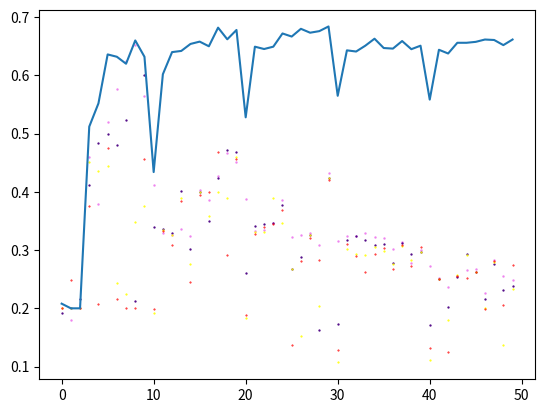

This chart was generated by the following Python code:
import matplotlib.pyplot as plt

ls = [[0.2080, [0.2000, 0.1920, 0.2000, 0.2000, 0.2000]], [0.2000, [0.1800, 0.2000, 0.2000, 0.2480, 0.2000]], [0.2000, [0.2000, 0.2160, 0.2000, 0.2000, 0.1920]], [0.5120, [0.4600, 0.4120, 0.4520, 0.3760, 0.3320]], [0.5520, [0.3800, 0.4840, 0.4360, 0.2080, 0.3360]], [0.6360, [0.5200, 0.5000, 0.4440, 0.4760, 0.3800]], [0.6320, [0.5760, 0.4800, 0.2440, 0.2160, 0.2720]], [0.6200, [0.6240, 0.5240, 0.2240, 0.2000, 0.2040]], [0.6600, [0.6520, 0.2120, 0.3480, 0.2000, 0.2120]], [0.6320, [0.5640, 0.6000, 0.3760, 0.4560, 0.4280]], [0.4340, [0.4120, 0.3400, 0.1920, 0.1980, 0.1660]], [0.6020, [0.3300, 0.3360, 0.3340, 0.3320, 0.3340]], [0.6400, [0.3260, 0.3300, 0.3260, 0.3080, 0.2620]], [0.6420, [0.3360, 0.4020, 0.3900, 0.3840, 0.3880]], [0.6540, [0.3240, 0.3020, 0.2760, 0.2460, 0.2460]], [0.6580, [0.4040, 0.4000, 0.4000, 0.3940, 0.4180]], [0.6500, [0.3860, 0.3500, 0.3580, 0.4000, 0.3840]], [0.6820, [0.4280, 0.4240, 0.4000, 0.4680, 0.4460]], [0.6620, [0.4660, 0.4720, 0.3900, 0.2920, 0.2880]], [0.6780, [0.4520, 0.4680, 0.4600, 0.4560, 0.4640]], [0.5280, [0.3880, 0.2613, 0.1827, 0.1880, 0.0787]], [0.6493, [0.3320, 0.3413, 0.3307, 0.3280, 0.3333]], [0.6453, [0.3347, 0.3440, 0.3307, 0.3400, 0.3160]], [0.6493, [0.3467, 0.3467, 0.3893, 0.3453, 0.3440]], [0.6720, [0.3867, 0.3773, 0.3467, 0.3693, 0.3893]], [0.6667, [0.3227, 0.2667, 0.2680, 0.1373, 0.1053]], [0.6800, [0.3253, 0.2880, 0.1533, 0.2813, 0.2480]], [0.6733, [0.3293, 0.3253, 0.3253, 0.3213, 0.2960]], [0.6760, [0.3080, 0.1627, 0.2040, 0.2827, 0.2227]], [0.6840, [0.4320, 0.4240, 0.4240, 0.4200, 0.4200]], [0.5650, [0.3160, 0.1730, 0.1070, 0.1280, 0.0830]], [0.6430, [0.3240, 0.3180, 0.3020, 0.3100, 0.3060]], [0.6410, [0.3240, 0.3250, 0.2940, 0.2900, 0.2300]], [0.6510, [0.3300, 0.3170, 0.2910, 0.2620, 0.2570]], [0.6630, [0.3220, 0.3090, 0.3060, 0.2940, 0.2320]], [0.6470, [0.3200, 0.3100, 0.2980, 0.3030, 0.2840]], [0.6460, [0.3020, 0.2770, 0.2760, 0.2680, 0.2520]], [0.6590, [0.3140, 0.3130, 0.3070, 0.3090, 0.2810]], [0.6450, [0.2780, 0.2930, 0.2830, 0.2720, 0.2950]], [0.6510, [0.3010, 0.2960, 0.2960, 0.3060, 0.3140]], [0.5584, [0.2720, 0.1720, 0.1112, 0.1320, 0.1280]], [0.6440, [0.2520, 0.2496, 0.2496, 0.2512, 0.2512]], [0.6376, [0.2368, 0.2024, 0.1808, 0.1248, 0.1880]], [0.6560, [0.2560, 0.2536, 0.2568, 0.2552, 0.2392]], [0.6560, [0.2664, 0.2936, 0.2912, 0.2528, 0.2496]], [0.6576, [0.2680, 0.2616, 0.2616, 0.2616, 0.2600]], [0.6616, [0.2264, 0.2152, 0.2000, 0.1984, 0.1304]], [0.6608, [0.2824, 0.2760, 0.2792, 0.2816, 0.2808]], [0.6520, [0.2552, 0.2312, 0.1376, 0.2064, 0.1736]], [0.6616, [0.2488, 0.2384, 0.2328, 0.2744, 0.2752]]]
# ls = [[0.2080, [0.2320, 0.2000, 0.1920, 0.2000, 0.2000]], [0.2000, [0.2000, 0.1800, 0.2000, 0.2000, 0.2480]], [0.2000, [0.2000, 0.2000, 0.2160, 0.2000, 0.2000]], [0.5120, [0.5040, 0.4600, 0.4120, 0.4520, 0.3760]], [0.5520, [0.5480, 0.3800, 0.4840, 0.4360, 0.2080]], [0.6360, [0.6120, 0.5200, 0.5000, 0.4440, 0.4760]], [0.6320, [0.6280, 0.5760, 0.4800, 0.2440, 0.2160]], [0.6200, [0.6160, 0.6240, 0.5240, 0.2240, 0.2000]], [0.6600, [0.6600, 0.6520, 0.2120, 0.3480, 0.2000]], [0.6320, [0.6440, 0.5640, 0.6000, 0.3760, 0.4560]], [0.4340, [0.4320, 0.4120, 0.3400, 0.1920, 0.1980]], [0.6020, [0.6020, 0.3300, 0.3360, 0.3340, 0.3320]], [0.6400, [0.6300, 0.3260, 0.3300, 0.3260, 0.3080]], [0.6420, [0.6460, 0.3360, 0.4020, 0.3900, 0.3840]], [0.6540, [0.6560, 0.3240, 0.3020, 0.2760, 0.2460]], [0.6580, [0.6620, 0.4040, 0.4000, 0.4000, 0.3940]], [0.6500, [0.6540, 0.3860, 0.3500, 0.3580, 0.4000]], [0.6820, [0.6800, 0.4280, 0.4240, 0.4000, 0.4680]], [0.6620, [0.6620, 0.4660, 0.4720, 0.3900, 0.2920]], [0.6780, [0.6740, 0.4520, 0.4680, 0.4600, 0.4560]], [0.5280, [0.5267, 0.3880, 0.2613, 0.1827, 0.1880]], [0.6493, [0.6427, 0.3320, 0.3413, 0.3307, 0.3280]], [0.6453, [0.6493, 0.3347, 0.3440, 0.3307, 0.3400]], [0.6493, [0.6467, 0.3467, 0.3467, 0.3893, 0.3453]], [0.6720, [0.6760, 0.3867, 0.3773, 0.3467, 0.3693]], [0.6667, [0.6680, 0.3227, 0.2667, 0.2680, 0.1373]], [0.6800, [0.6760, 0.3253, 0.2880, 0.1533, 0.2813]], [0.6733, [0.6787, 0.3293, 0.3253, 0.3253, 0.3213]], [0.6760, [0.6813, 0.3080, 0.1627, 0.2040, 0.2827]], [0.6840, [0.6787, 0.4320, 0.4240, 0.4240, 0.4200]], [0.5650, [0.5730, 0.3160, 0.1730, 0.1070, 0.1280]], [0.6430, [0.6430, 0.3240, 0.3180, 0.3020, 0.3100]], [0.6410, [0.6430, 0.3240, 0.3250, 0.2940, 0.2900]], [0.6510, [0.6580, 0.3300, 0.3170, 0.2910, 0.2620]], [0.6630, [0.6640, 0.3220, 0.3090, 0.3060, 0.2940]], [0.6470, [0.6520, 0.3200, 0.3100, 0.2980, 0.3030]], [0.6460, [0.6490, 0.3020, 0.2770, 0.2760, 0.2680]], [0.6590, [0.6600, 0.3140, 0.3130, 0.3070, 0.3090]], [0.6450, [0.6460, 0.2780, 0.2930, 0.2830, 0.2720]], [0.6510, [0.6510, 0.3010, 0.2960, 0.2960, 0.3060]], [0.5584, [0.5608, 0.2720, 0.1720, 0.1112, 0.1320]], [0.6440, [0.6432, 0.2520, 0.2496, 0.2496, 0.2512]], [0.6376, [0.6360, 0.2368, 0.2024, 0.1808, 0.1248]], [0.6560, [0.6560, 0.2560, 0.2536, 0.2568, 0.2552]], [0.6560, [0.6552, 0.2664, 0.2936, 0.2912, 0.2528]], [0.6576, [0.6600, 0.2680, 0.2616, 0.2616, 0.2616]], [0.6616, [0.6576, 0.2264, 0.2152, 0.2000, 0.1984]], [0.6608, [0.6592, 0.2824, 0.2760, 0.2792, 0.2816]], [0.6520, [0.6520, 0.2552, 0.2312, 0.1376, 0.2064]], [0.6616, [0.6656, 0.2488, 0.2384, 0.2328, 0.2744]]]

print(len(ls))

ls_meta_ras = [x[0] for x in ls]

plt.plot(ls_meta_ras)
plt.scatter([i for i in range(len(ls_meta_ras))], [x[1][0] for x in ls], s=0.5, c='violet')
plt.scatter([i for i in range(len(ls_meta_ras))], [x[1][1] for x in ls], s=0.4, c='indigo')
plt.scatter([i for i in range(len(ls_meta_ras))], [x[1][2] for x in ls], s=0.3, c='yellow')
plt.scatter([i for i in range(len(ls_meta_ras))], [x[1][3] for x in ls], s=0.2, c='red')

# for l in ls:
# 	plt.plot(l[1])

plt.show()